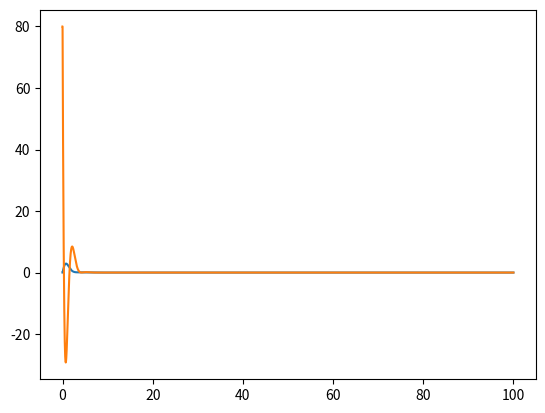

The matplotlib source for this figure:
import numpy as np
import matplotlib.pyplot as plt

M = 3
m = 1
l = 1
g = 9.8

x = np.array([[0],[0],[80/180*np.pi],[0]])
A = np.array([[0,1,0,0],[0,0,-m/M*g,0],[0,0,0,1],[0,0,(m+M)/M/l*g,0]])
B = np.array([[0],[1/M],[0],[-1/l/M]])
C = np.array([[1,0,0,0],[0,0,1,0]])

f = 0

K = np.array([[1,-2,4,-2]])

print("A : ")
print(A)
print("B : ")
print(B)
print("C : ")
print(C)
print("K : ")
print(K)
print("A+BK : ")
print(A+np.dot(B,K))



ramda1 = -3.1
ramda2 = -2.6
ramda3 = -2.1
ramda4 = -4.3

I = np.array([[1,0,0,0],[0,1,0,0],[0,0,1,0],[0,0,0,1]])

bb0 = ramda1*ramda2*ramda3*ramda4
bb1 = -(ramda1*ramda2*ramda3 + ramda1*ramda3*ramda4 + ramda1*ramda2*ramda4 + ramda4*ramda2*ramda3)
bb2 = ramda1*ramda2 + ramda2*ramda3 + ramda3*ramda4 + ramda1*ramda4
bb3 = -(ramda1 + ramda2 + ramda3 + ramda4)

KK = np.array([[M,0,M*l*l,0]])
AA = np.dot(A,A)
AAA = np.dot(AA,A)
AAAA = np.dot(AAA,A)
KA = AAAA + bb3*AAA + bb2*AA + bb1*A + bb0*I

K = np.dot(KK,KA)

print(K)

print("ramda1 = ", ramda1,",ramda2 = ", ramda2,",ramda3 = ", ramda3,",ramda4 = ", ramda4,";")
print("k_x = ", K[0][0],",k_dx = ", K[0][1],",k_theta = ", K[0][2],",k_dtheta = ", K[0][3],";")


x_graph = [x[0][0]]
dx_graph = [x[1][0]]
theta_graph = [x[2][0]]
dtheta_graph = [x[3][0]]
t = [0]
dt = 0.01


for i in range(0,10000,1):
    t.append(t[i]+dt)
    x = np.dot((A+np.dot(B,K)),x) + B*f
    x_graph.append(x_graph[i] + dt*x[0][0])
    dx_graph.append(dx_graph[i] + dt*x[1][0])
    theta_graph.append(theta_graph[i] + dt*x[2][0])
    dtheta_graph.append(dtheta_graph[i] + dt*x[3][0])
    x[0][0] = x_graph[i+1]
    x[1][0] = dx_graph[i+1]
    x[2][0] = theta_graph[i+1]
    x[3][0] = dtheta_graph[i+1]



plt.plot(t,x_graph)
plt.show()
theta_graph = np.array(theta_graph)
plt.plot(t,theta_graph/np.pi*180)
plt.show()
